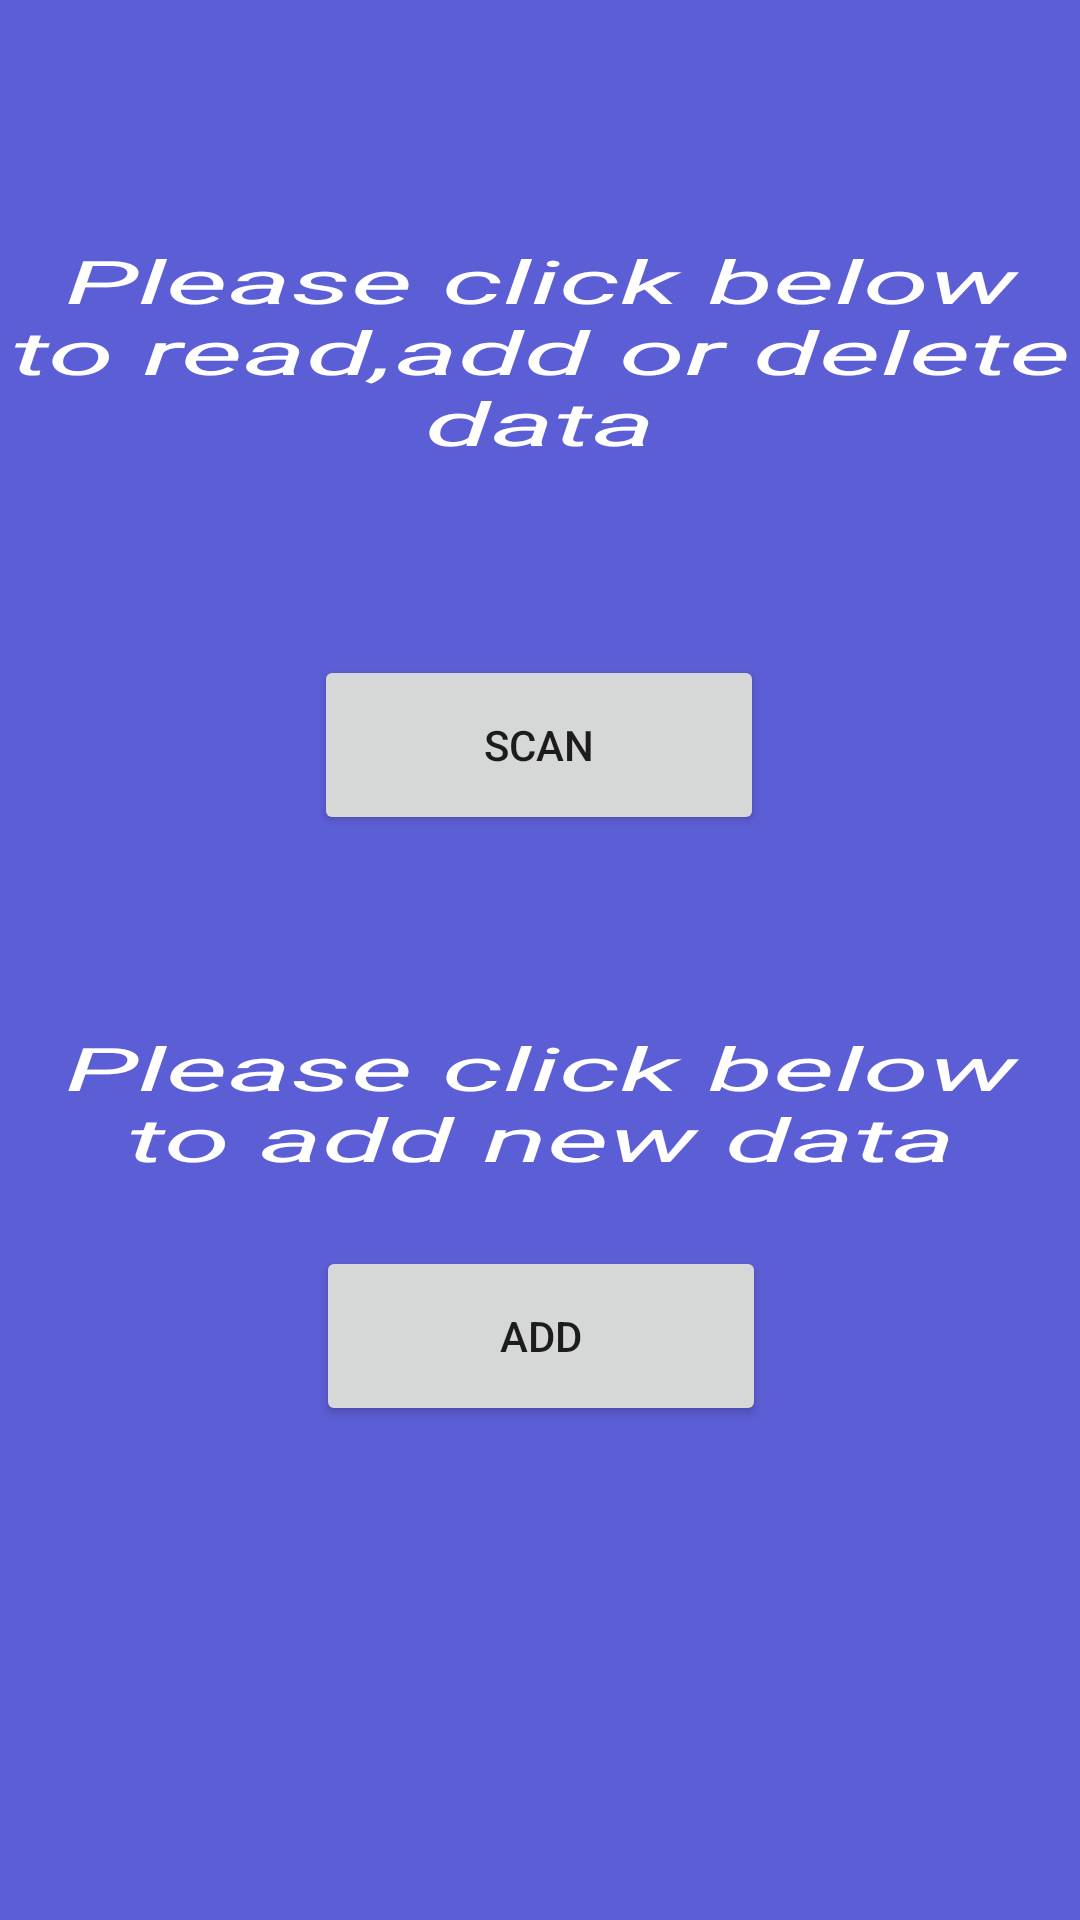

Here is an Android app screen rendered from its layout file. Give the layout XML and the strings, colors and styles it references.
<!-- AndroidManifest.xml: application theme Theme.EUDU -->
<!-- res/layout/activity_s_i.xml -->
<?xml version="1.0" encoding="utf-8"?>
<androidx.constraintlayout.widget.ConstraintLayout xmlns:android="http://schemas.android.com/apk/res/android"
    xmlns:app="http://schemas.android.com/apk/res-auto"
    xmlns:tools="http://schemas.android.com/tools"
    android:layout_width="match_parent"
    android:layout_height="match_parent"
    tools:context=".SI"
    android:background="#5c5ed6">


    <TextView
        android:id="@+id/textView"
        android:layout_width="match_parent"
        android:layout_height="wrap_content"
        android:layout_marginTop="80dp"
        android:gravity="center"
        android:text="@string/please_click_below_to_read_add_or_delete_data"
        android:textAlignment="center"
        android:textColor="#ffff"
        android:textScaleX="2"
        android:textSize="20dp"
        android:textStyle="italic"
        app:layout_constraintTop_toTopOf="parent"
        tools:layout_editor_absoluteX="0dp" />

    <Button
        android:id="@+id/btnScan"
        android:layout_width="150dp"
        android:layout_height="60dp"
        android:layout_marginTop="64dp"
        android:text="@string/scan"
        app:layout_constraintEnd_toEndOf="parent"
        app:layout_constraintHorizontal_bias="0.498"
        app:layout_constraintStart_toStartOf="parent"
        app:layout_constraintTop_toBottomOf="@+id/textView" />

    <Button
        android:id="@+id/btnInsert"
        android:layout_width="150dp"
        android:layout_height="60dp"
        android:text="@string/add"
        app:layout_constraintBottom_toBottomOf="parent"
        app:layout_constraintEnd_toEndOf="parent"
        app:layout_constraintHorizontal_bias="0.501"
        app:layout_constraintStart_toStartOf="parent"
        app:layout_constraintTop_toBottomOf="@+id/textView2"
        app:layout_constraintVertical_bias="0.12" />

    <TextView
        android:id="@+id/textView2"
        android:layout_width="match_parent"
        android:layout_height="wrap_content"
        android:layout_marginTop="64dp"
        android:gravity="center"
        android:text="@string/please_click_below_to_add_new_data"
        android:textAlignment="center"
        android:textColor="#ffff"
        android:textScaleX="2"
        android:textSize="20dp"
        android:textStyle="italic"
        app:layout_constraintEnd_toEndOf="parent"
        app:layout_constraintHorizontal_bias="0.0"
        app:layout_constraintStart_toStartOf="parent"
        app:layout_constraintTop_toBottomOf="@+id/btnScan" />

</androidx.constraintlayout.widget.ConstraintLayout>
<!-- resources referenced by this layout -->
<resources>
  <string name="add">ADD</string>
  <string name="please_click_below_to_add_new_data">Please click below to add new data</string>
  <string name="please_click_below_to_read_add_or_delete_data">Please click below to read,add or delete data</string>
  <string name="scan">SCAN</string>
  <style name="Theme.EUDU" parent="Theme.MaterialComponents.DayNight.DarkActionBar">
          
          <item name="colorPrimary">@color/purple_500</item>
          <item name="colorPrimaryVariant">@color/purple_700</item>
          <item name="colorOnPrimary">@color/white</item>
          
          <item name="colorSecondary">@color/teal_200</item>
          <item name="colorSecondaryVariant">@color/teal_700</item>
          <item name="colorOnSecondary">@color/black</item>
          
          <item name="android:statusBarColor" tools:targetApi="l">?attr/colorPrimaryVariant</item>
          
      </style>
  <!-- not gathered from this repository: default colours our renderer supplied (Android Studio template values) -->
  <color name="purple_500">#FF6200EE</color>
  <color name="purple_700">#FF3700B3</color>
  <color name="teal_200">#FF03DAC5</color>
  <color name="teal_700">#FF018786</color>
  <color name="black">#FF000000</color>
  <color name="white">#FFFFFFFF</color>
</resources>
